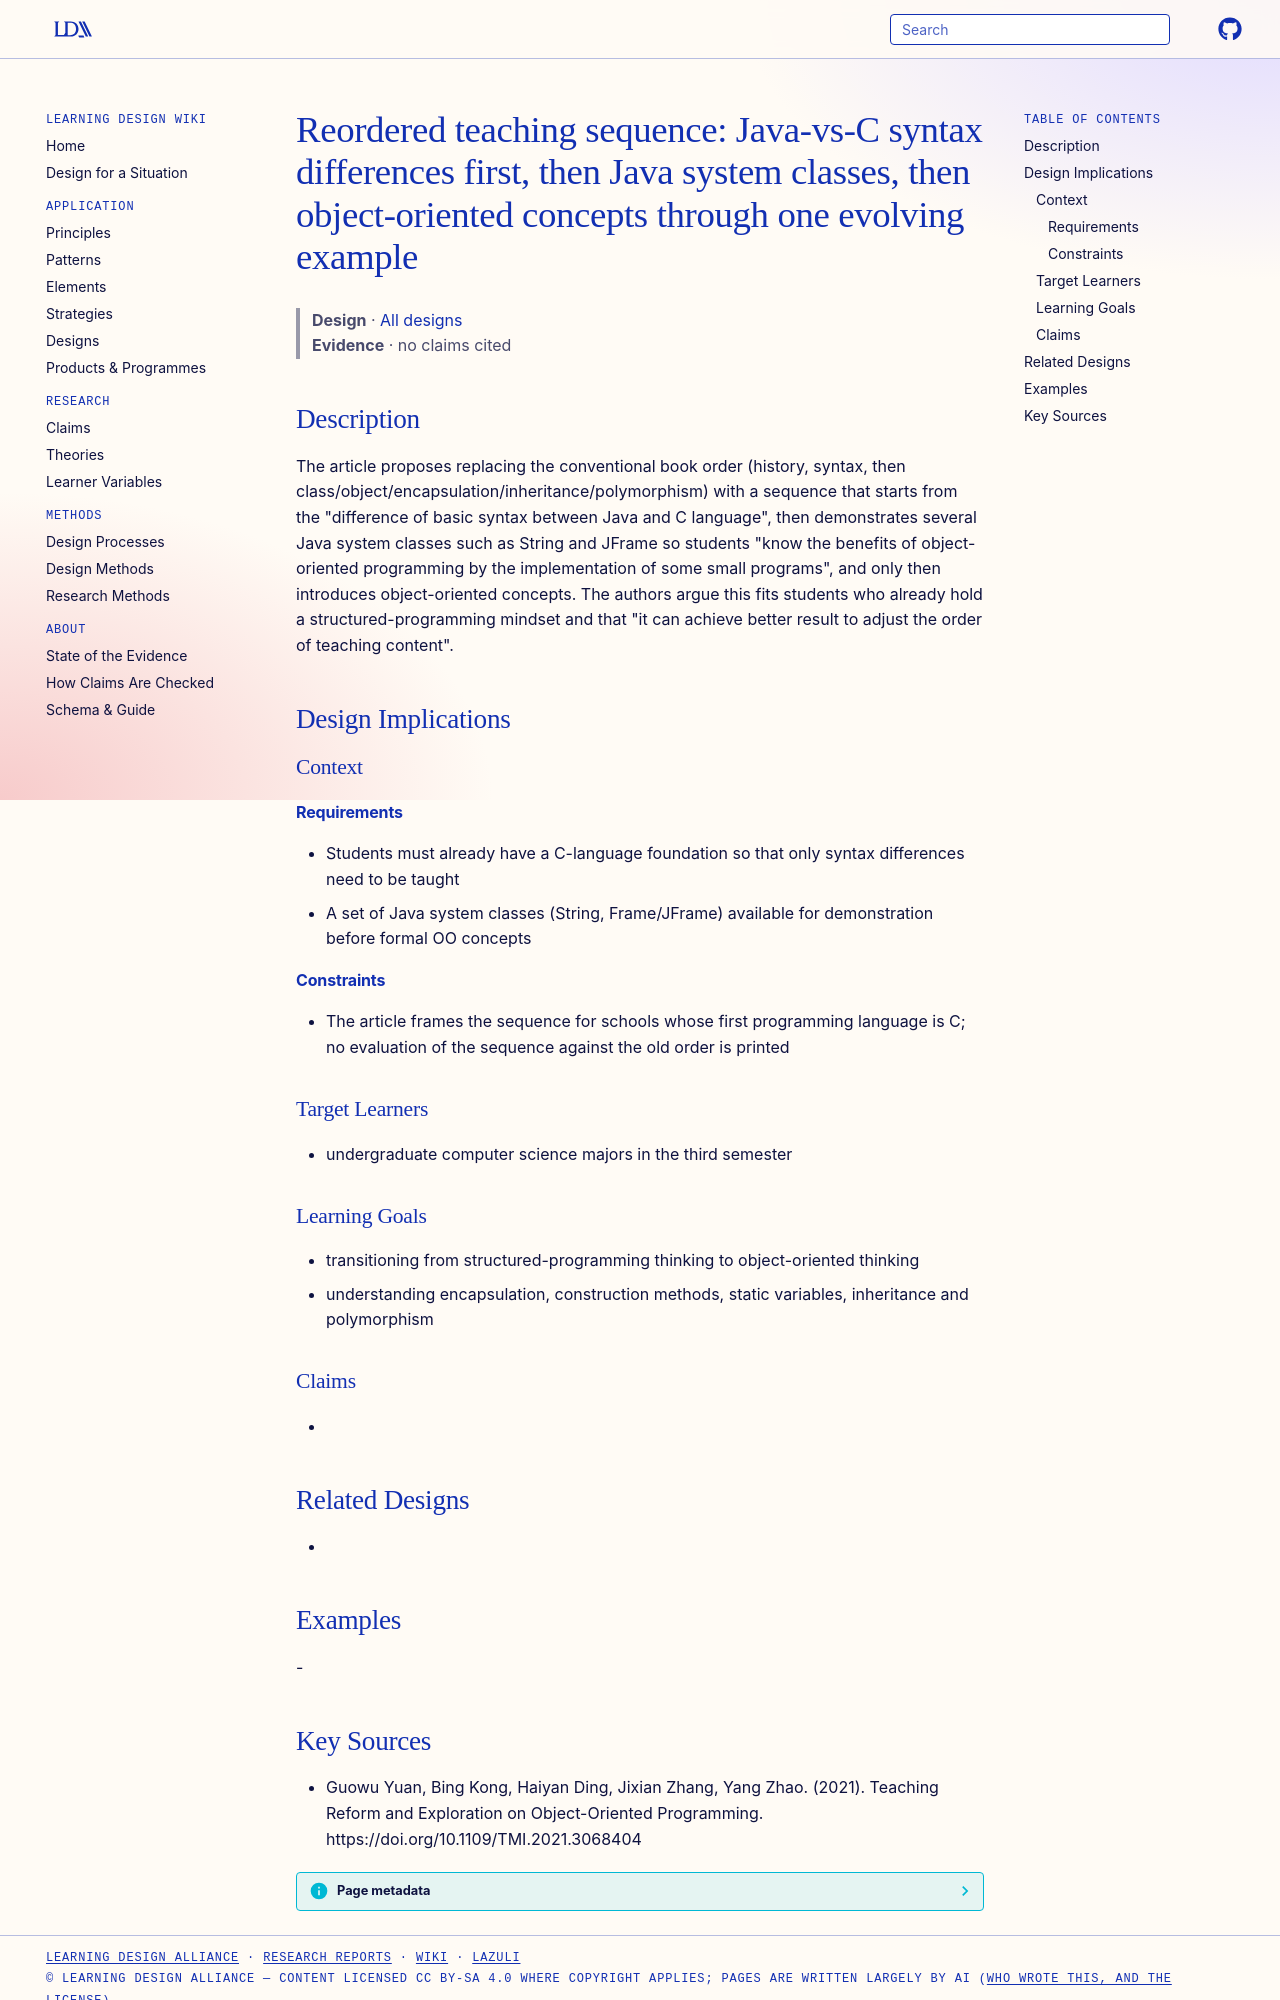

repository: Learning-Design-Alliance/learning-wiki · page: designs/reordered-java-teaching-sequence/index.html · generator: mkdocs

---
type: design
id: reordered-java-teaching-sequence
title: "Reordered teaching sequence: Java-vs-C syntax differences first, then Java system classes, then object-oriented concepts through one evolving example"
description: "The article proposes replacing the conventional book order (history, syntax, then class/object/encapsulation/inheritance/polymorphism) with a sequence that starts from the \"difference of basic syntax between Java and..."
status: review
generated:
  by: "process:settle-candidates"
  at: 2026-11-21
sources:
  - id: guowu-yuan-2021
    resource: "https://doi.org/10.1109/TMI.2021.3068404"
    title: "Guowu Yuan, Bing Kong, Haiyan Ding, Jixian Zhang, Yang Zhao. (2021). Teaching Reform and Exploration on Object-Oriented Programming. https://doi.org/10.1109/TMI.2021.3068404"
    author: Guowu Yuan, Bing Kong, Haiyan Ding, Jixian Zhang, Yang Zhao
---

# Reordered teaching sequence: Java-vs-C syntax differences first, then Java system classes, then object-oriented concepts through one evolving example

> **Design** · [All designs](index.md)
> **Evidence** · no claims cited

## Description
The article proposes replacing the conventional book order (history, syntax, then class/object/encapsulation/inheritance/polymorphism) with a sequence that starts from the "difference of basic syntax between Java and C language", then demonstrates several Java system classes such as String and JFrame so students "know the benefits of object-oriented programming by the implementation of some small programs", and only then introduces object-oriented concepts. The authors argue this fits students who already hold a structured-programming mindset and that "it can achieve better result to adjust the order of teaching content".

## Design Implications

### Context
#### Requirements
- Students must already have a C-language foundation so that only syntax differences need to be taught
- A set of Java system classes (String, Frame/JFrame) available for demonstration before formal OO concepts
#### Constraints
- The article frames the sequence for schools whose first programming language is C; no evaluation of the sequence against the old order is printed

### Target Learners
- undergraduate computer science majors in the third semester

### Learning Goals
- transitioning from structured-programming thinking to object-oriented thinking
- understanding encapsulation, construction methods, static variables, inheritance and polymorphism

### Claims
- 

## Related Designs
- 

## Examples
-
